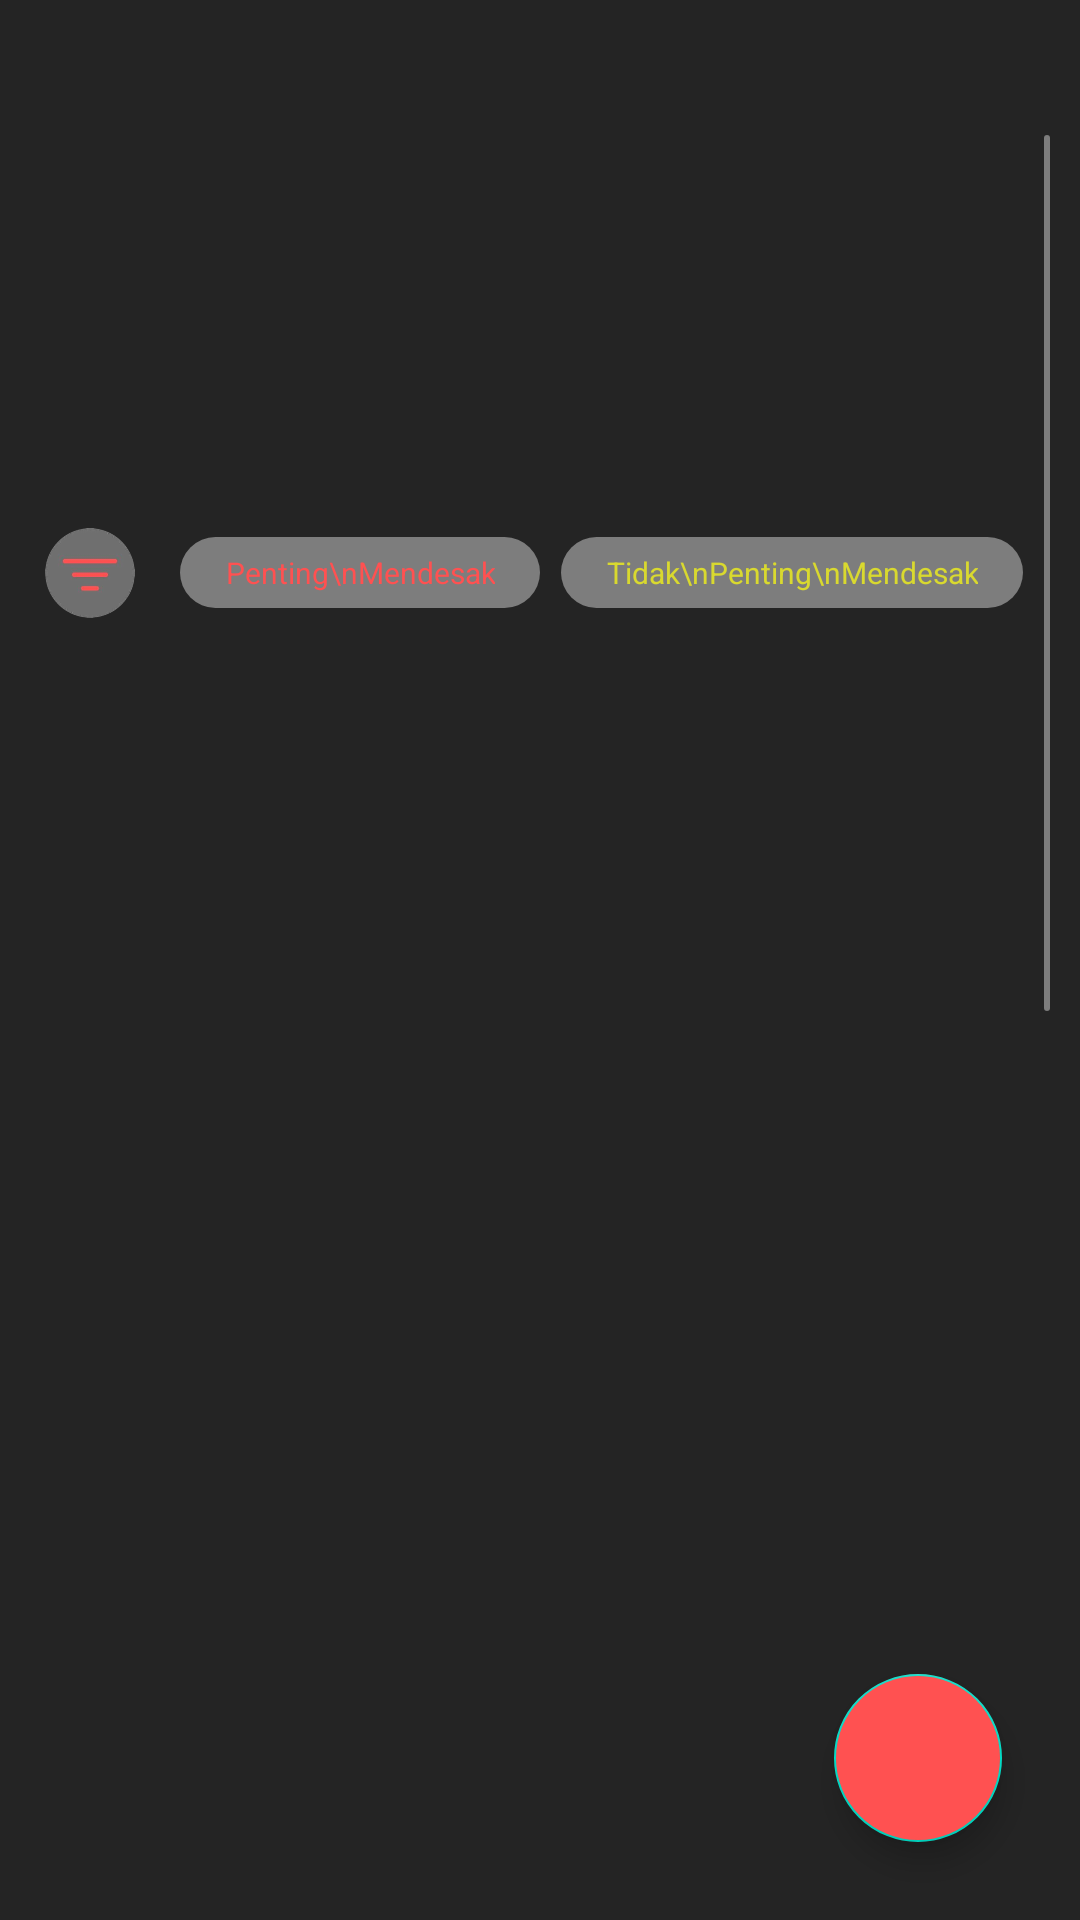

This screen was rendered from an Android layout file. Write that file and the resources it references.
<!-- AndroidManifest.xml: application theme Theme.TaskManagement -->
<!-- res/layout/fragment_home.xml -->
<?xml version="1.0" encoding="utf-8"?>
<FrameLayout xmlns:android="http://schemas.android.com/apk/res/android"
    xmlns:tools="http://schemas.android.com/tools"
    android:layout_width="match_parent"
    android:layout_height="match_parent"
    xmlns:app="http://schemas.android.com/apk/res-auto"
    android:background="@color/bac_color"
    tools:context=".ui.fragments.HomeFragment">

    <androidx.constraintlayout.widget.ConstraintLayout
        android:layout_width="match_parent"
        android:layout_height="match_parent" >

        <LinearLayout
            android:id="@+id/linearLayout"
            android:layout_width="match_parent"
            android:layout_height="wrap_content"
            android:layout_margin="10dp"
            android:orientation="horizontal"
            android:gravity="center_vertical"
            app:layout_constraintEnd_toEndOf="parent"
            app:layout_constraintStart_toStartOf="parent"
            app:layout_constraintTop_toTopOf="parent">

            <ImageView
                android:layout_width="30dp"
                android:layout_height="30dp"
                android:layout_margin="5dp"
                android:id="@+id/allTask"
                android:background="@drawable/btn_filter" />

            <TextView
                android:layout_width="wrap_content"
                android:layout_height="wrap_content"
                android:text="Penting\nMendesak"
                android:id="@+id/filterPentingMendesak"
                android:textColor="@color/red_color"
                android:textSize="10sp"
                android:gravity="center"
                android:background="@drawable/btn_filter_shape"
                android:layout_marginStart="10dp"
                android:paddingStart="15dp"
                android:paddingEnd="15dp"
                android:paddingTop="5dp"
                android:paddingBottom="5dp"/>

            <TextView
                android:layout_width="wrap_content"
                android:layout_height="wrap_content"
                android:text="Tidak\nPenting\nMendesak"
                android:id="@+id/filterTidakPentingMendesak"
                android:textColor="@color/yellow_color"
                android:textSize="10sp"
                android:gravity="center"
                android:background="@drawable/btn_filter_shape"
                android:layout_marginStart="7dp"
                android:paddingStart="15dp"
                android:paddingEnd="15dp"
                android:paddingTop="5dp"
                android:paddingBottom="5dp"/>

            <TextView
                android:layout_width="wrap_content"
                android:layout_height="wrap_content"
                android:text="Penting\nTidak\nMendesak"
                android:id="@+id/filterPentingTidakMendesak"
                android:textColor="@color/green_color"
                android:textSize="10sp"
                android:gravity="center"
                android:background="@drawable/btn_filter_shape"
                android:layout_marginStart="7dp"
                android:paddingStart="15dp"
                android:paddingEnd="15dp"
                android:paddingTop="5dp"
                android:paddingBottom="5dp"/>

            <TextView
                android:layout_width="wrap_content"
                android:layout_height="wrap_content"
                android:text="Tidak Penting\nTidak\nMendesak"
                android:id="@+id/filterTidakPentingTidakMendesak"
                android:textColor="@color/blue_color"
                android:textSize="10sp"
                android:gravity="center"
                android:background="@drawable/btn_filter_shape"
                android:layout_marginStart="7dp"
                android:paddingStart="15dp"
                android:paddingEnd="15dp"
                android:paddingTop="5dp"
                android:paddingBottom="5dp"/>


        </LinearLayout>

        <androidx.recyclerview.widget.RecyclerView
            android:id="@+id/rcvAllTask"
            android:layout_width="match_parent"
            android:layout_height="0dp"
            app:layout_constraintBottom_toBottomOf="parent"
            app:layout_constraintEnd_toEndOf="parent"
            app:layout_constraintStart_toStartOf="parent"
            app:layout_constraintTop_toBottomOf="@+id/linearLayout" />

        <com.google.android.material.floatingactionbutton.FloatingActionButton
            android:layout_width="wrap_content"
            android:layout_height="wrap_content"
            android:layout_margin="26dp"
            android:layout_marginEnd="16dp"
            android:layout_marginBottom="24dp"
            android:id="@+id/btnAddTask"
            android:backgroundTint="@color/red_color"
            android:src="@drawable/ic_add"
            app:layout_constraintBottom_toBottomOf="parent"
            app:layout_constraintEnd_toEndOf="parent" />
    </androidx.constraintlayout.widget.ConstraintLayout>


</FrameLayout>
<!-- resources referenced by this layout -->
<resources>
  <color name="bac_color">#242424</color>
  <color name="blue_color">#076BDA</color>
  <color name="green_color">#11D99B</color>
  <color name="red_color">#FF5151</color>
  <color name="yellow_color">#D9D92F</color>
  <!-- drawable btn_filter: png bitmap (drawable, 73951 bytes) -->
  <!-- drawable btn_filter_shape (drawable) -->
  <?xml version="1.0" encoding="utf-8"?>
  <shape android:shape="rectangle" xmlns:android="http://schemas.android.com/apk/res/android">
      <solid android:color="#7D7D7D" />
      <corners android:radius="150dp" />
  </shape>
  <style name="Theme.TaskManagement" parent="Theme.MaterialComponents.DayNight.DarkActionBar">
          
          <item name="colorPrimary">@color/red_color</item>
          <item name="colorPrimaryVariant">@color/red_color</item>
          <item name="colorOnPrimary">@color/white</item>
          
          <item name="colorSecondary">@color/teal_200</item>
          <item name="colorSecondaryVariant">@color/teal_700</item>
          <item name="colorOnSecondary">@color/black</item>
          
          <item name="android:statusBarColor" tools:targetApi="l">?attr/colorPrimaryVariant</item>
          
      </style>
  <color name="white">#FFFFFFFF</color>
  <color name="teal_200">#FF03DAC5</color>
  <color name="teal_700">#FF018786</color>
  <color name="black">#FF000000</color>
</resources>
